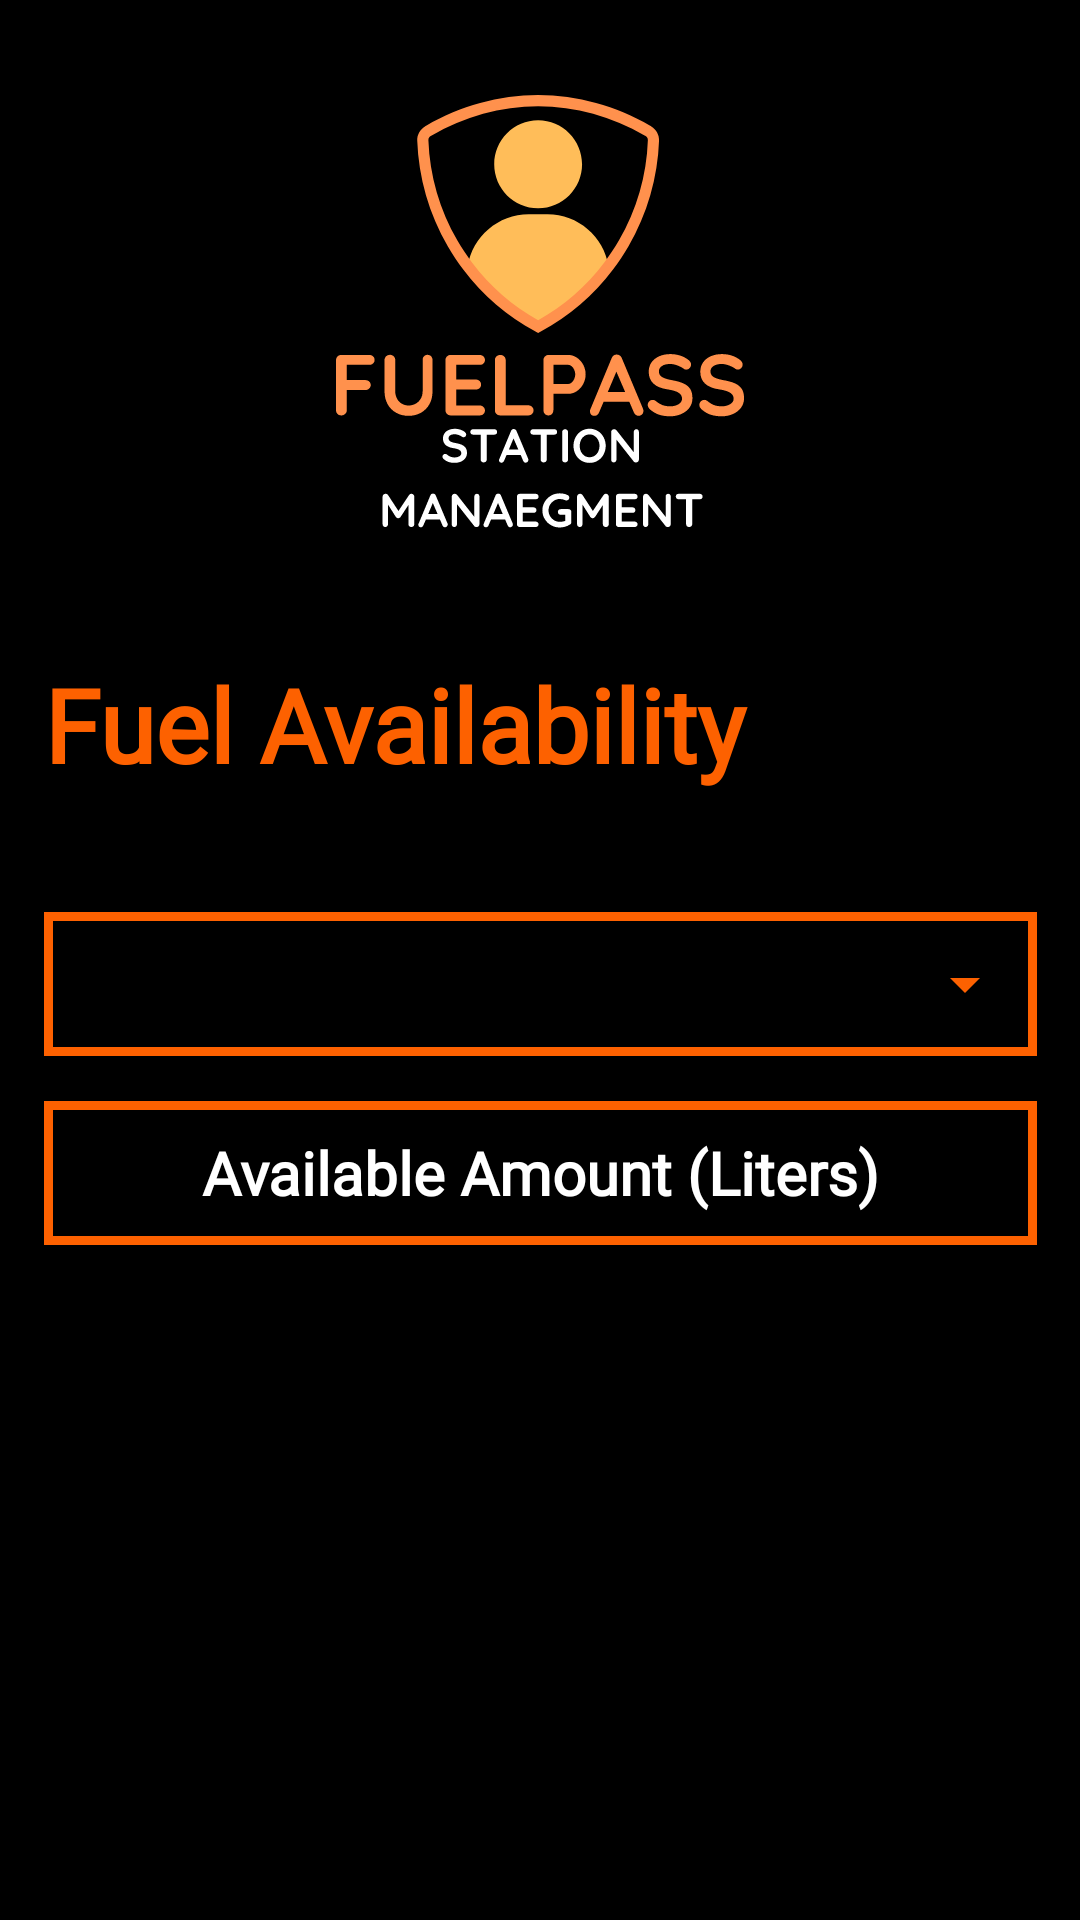

Write the Android layout XML for this screen, with the resource values it uses.
<!-- AndroidManifest.xml: application theme Theme.FUELPASS -->
<!-- res/layout/activity_owner_view_station_availability.xml -->
<?xml version="1.0" encoding="utf-8"?>
<androidx.constraintlayout.widget.ConstraintLayout xmlns:android="http://schemas.android.com/apk/res/android"
    xmlns:app="http://schemas.android.com/apk/res-auto"
    xmlns:tools="http://schemas.android.com/tools"
    android:layout_width="match_parent"
    android:layout_height="match_parent"
    tools:context=".OwnerViewStationAvailability"
    android:background="@color/black">


    <ImageView
        android:id="@+id/imageView"
        android:layout_width="136dp"
        android:layout_height="162dp"
        android:contentDescription="@string/image_description"
        app:layout_constraintBottom_toBottomOf="parent"
        app:layout_constraintEnd_toEndOf="parent"
        app:layout_constraintStart_toStartOf="parent"
        app:layout_constraintTop_toTopOf="parent"
        app:layout_constraintVertical_bias="0.050000012"
        app:srcCompat="@drawable/fuelpass_station_management_logo" />

    <LinearLayout
        android:layout_width="331dp"
        android:layout_height="410dp"
        android:layout_marginTop="30dp"
        android:orientation="vertical"
        app:layout_constraintBottom_toBottomOf="parent"
        app:layout_constraintEnd_toEndOf="parent"
        app:layout_constraintStart_toStartOf="parent"
        app:layout_constraintTop_toBottomOf="@+id/imageView"
        app:layout_constraintVertical_bias="0.19999999">

        <TextView
            android:id="@+id/owner_view_station_availability_header"
            android:layout_width="match_parent"
            android:layout_height="wrap_content"
            android:fontFamily="@font/quicksand_bold"
            android:paddingBottom="40dp"
            android:text="@string/owner_view_station_availability_header"
            android:textColor="@color/color_1"
            android:textSize="34sp"
            android:textStyle="bold" />

        <RelativeLayout
            android:layout_width="fill_parent"
            android:layout_height="wrap_content"
            android:layout_marginBottom="15dp"
            android:background="@drawable/input_field_style">

            <Spinner
                android:id="@+id/owner_view_station_availability_input1"
                android:layout_width="match_parent"
                android:layout_height="wrap_content"
                android:autofillHints="@string/owner_view_station_availability_input1"
                android:backgroundTint="@color/color_1"
                android:contentDescription="@string/owner_view_station_availability_input1"
                android:minHeight="48dp"
                android:paddingStart="15dp"
                android:paddingEnd="15dp"
                android:textColor="@color/white" />

        </RelativeLayout>

        <TextView
            android:id="@+id/owner_view_station_availability_input2"
            android:layout_width="match_parent"
            android:layout_height="wrap_content"
            android:layout_marginBottom="15dp"
            android:background="@drawable/input_field_style"
            android:ems="10"
            android:fontFamily="@font/quicksand_semi_bold"
            android:text="@string/owner_view_station_availability_input2"
            android:importantForAutofill="no"
            android:minHeight="48dp"
            android:paddingStart="15dp"
            android:paddingEnd="15dp"
            android:textColor="@color/white"
            android:textColorHint="@color/white"
            android:gravity="center"
            android:textSize="20sp"
            android:textStyle="bold"
            />

    </LinearLayout>



</androidx.constraintlayout.widget.ConstraintLayout>
<!-- resources referenced by this layout -->
<resources>
  <color name="black">#FF000000</color>
  <color name="color_1">#FD6100</color>
  <color name="white">#FFFFFFFF</color>
  <!-- drawable fuelpass_station_management_logo: vector/xml drawable (drawable, 22834 chars, omitted) -->
  <!-- drawable input_field_style (drawable) -->
  <?xml version="1.0" encoding="utf-8"?>
  <selector xmlns:android="http://schemas.android.com/apk/res/android">
      <item>
          <shape android:shape="rectangle">
              <stroke
                  android:width="3dp"
                  android:color="@color/color_1" />
              <solid android:color="@color/black" />
          </shape>
      </item>
  </selector>
  <string name="image_description">image</string>
  <string name="owner_view_station_availability_header">Fuel Availability</string>
  <string name="owner_view_station_availability_input1">Fuel Type</string>
  <string name="owner_view_station_availability_input2">Available Amount (Liters)</string>
  <style name="Theme.FUELPASS" parent="Theme.AppCompat.Light.NoActionBar">
          
          <item name="colorPrimary">@color/color_1</item>
          <item name="colorPrimaryVariant">@color/color_2</item>
          <item name="colorOnPrimary">@color/white</item>
          
          <item name="colorSecondary">@color/color_1</item>
          <item name="colorSecondaryVariant">@color/color_1</item>
          <item name="colorOnSecondary">@color/black</item>
          
          <item name="android:statusBarColor">@color/black</item>
          
          <item name="background">"@color/black"</item>
      </style>
  <color name="color_2">#FF914D</color>
</resources>
